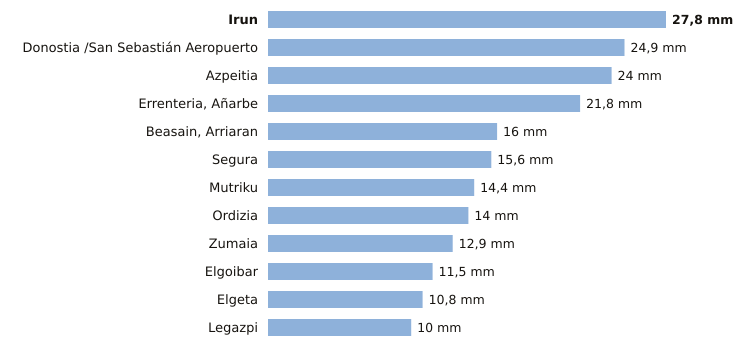

The table this chart was drawn from, first rows:
estacion, provincia, indicativo, mm_6_dias_anteriores, mm_hoy, mm_7_dias, horas_de_hoy
Irun, Gipuzkoa, 1012P, 27.8, 0.0, 27.8, 1
Donostia /San Sebastián Aeropuerto, Gipuzkoa, 1014A, 24.9, 0.0, 24.9, 1
Azpeitia, Gipuzkoa, 1038X, 24.0, 0.0, 24.0, 1
Errenteria, Añarbe, Gipuzkoa, 1021X, 21.8, 0.0, 21.8, 1
Beasain, Arriaran, Gipuzkoa, 1025X, 16.0, 0.0, 16.0, 1
Segura, Gipuzkoa, 1025A, 15.6, 0.0, 15.6, 1
Mutriku, Gipuzkoa, 1052A, 14.4, 0.0, 14.4, 1
Ordizia, Gipuzkoa, 1026X, 14.0, 0.0, 14.0, 1
Zumaia, Gipuzkoa, 1041A, 12.9, 0.0, 12.9, 1
Elgoibar, Gipuzkoa, 1050J, 11.5, 0.0, 11.5, 1
Elgeta, Gipuzkoa, 1049N, 10.8, 0.0, 10.8, 1
Legazpi, Gipuzkoa, 1037X, 10.0, 0.0, 10.0, 1
